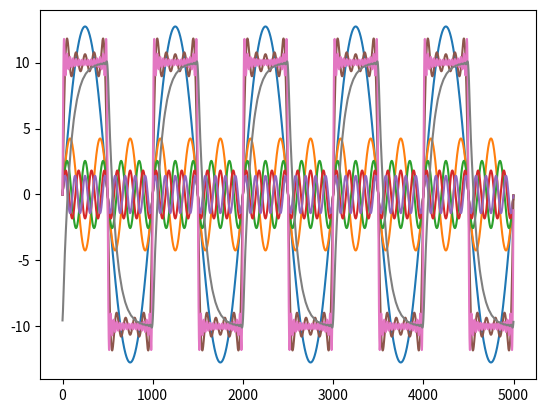

Here is the Python script that generated this plot:
import matplotlib.pyplot as plt
import numpy as np
%matplotlib inline

def Bn(n,amp):
    fkoeff = (4*amp)/(n*np.pi)
    return fkoeff

def abs_Hjw(f):
    '''
    Överföringsfunktion för LP filter med 8.2kΩ och 10nF
    '''
    return 1/((1+(2*np.pi*f*8200*(10**-8))**2)**0.5)

def arg_Hjw(f):
    return -np.arctan(2*np.pi*f*8200*(10**-8))

t = np.arange(0,5,0.001)   # start,stop,step för horisontal axel

y_n = []

b = []
for i in range(1,31,1):
    if (i+1)%2 == 0:
        b.append(Bn(n=i,amp=10))
    else:
        b.append(0)

b

y_n.append(b[0]*np.sin(1*2*np.pi*t))
plt.plot(y_n[0])
plt.show

y_n.append(b[2]*np.sin(3*2*np.pi*t))
plt.plot(y_n[1])
plt.show

y_n.append(b[4]*np.sin(5*2*np.pi*t))
plt.plot(y_n[2])
plt.show

y_n.append(b[6]*np.sin(7*2*np.pi*t))
plt.plot(y_n[3])
plt.show

y_n.append(b[8]*np.sin(9*2*np.pi*t))
plt.plot(y_n[4])
plt.show

plt.plot(y_n[0]+y_n[1]+y_n[2]+y_n[3]+y_n[4])
plt.show

y_n = []
for n,i in enumerate(range(1,31,1)):
    y_n.append(b[n]*np.sin(i*2*np.pi*t))
    print(f'{n},{i},{b[n]}')

ytot = y_n.pop(0)
for i in y_n:
    ytot = ytot + i
plt.plot(ytot)
plt.show()

y_n = []
for n,i in enumerate(range(1,31,1)):
    y_n.append(abs_Hjw(i*1000)*b[n]*np.sin(i*2*np.pi*t+arg_Hjw(i*1000)))
    print(f'{n},{i}')

ytot = y_n.pop(0)
for i in y_n:
    ytot = ytot + i
plt.plot(ytot)
plt.show()